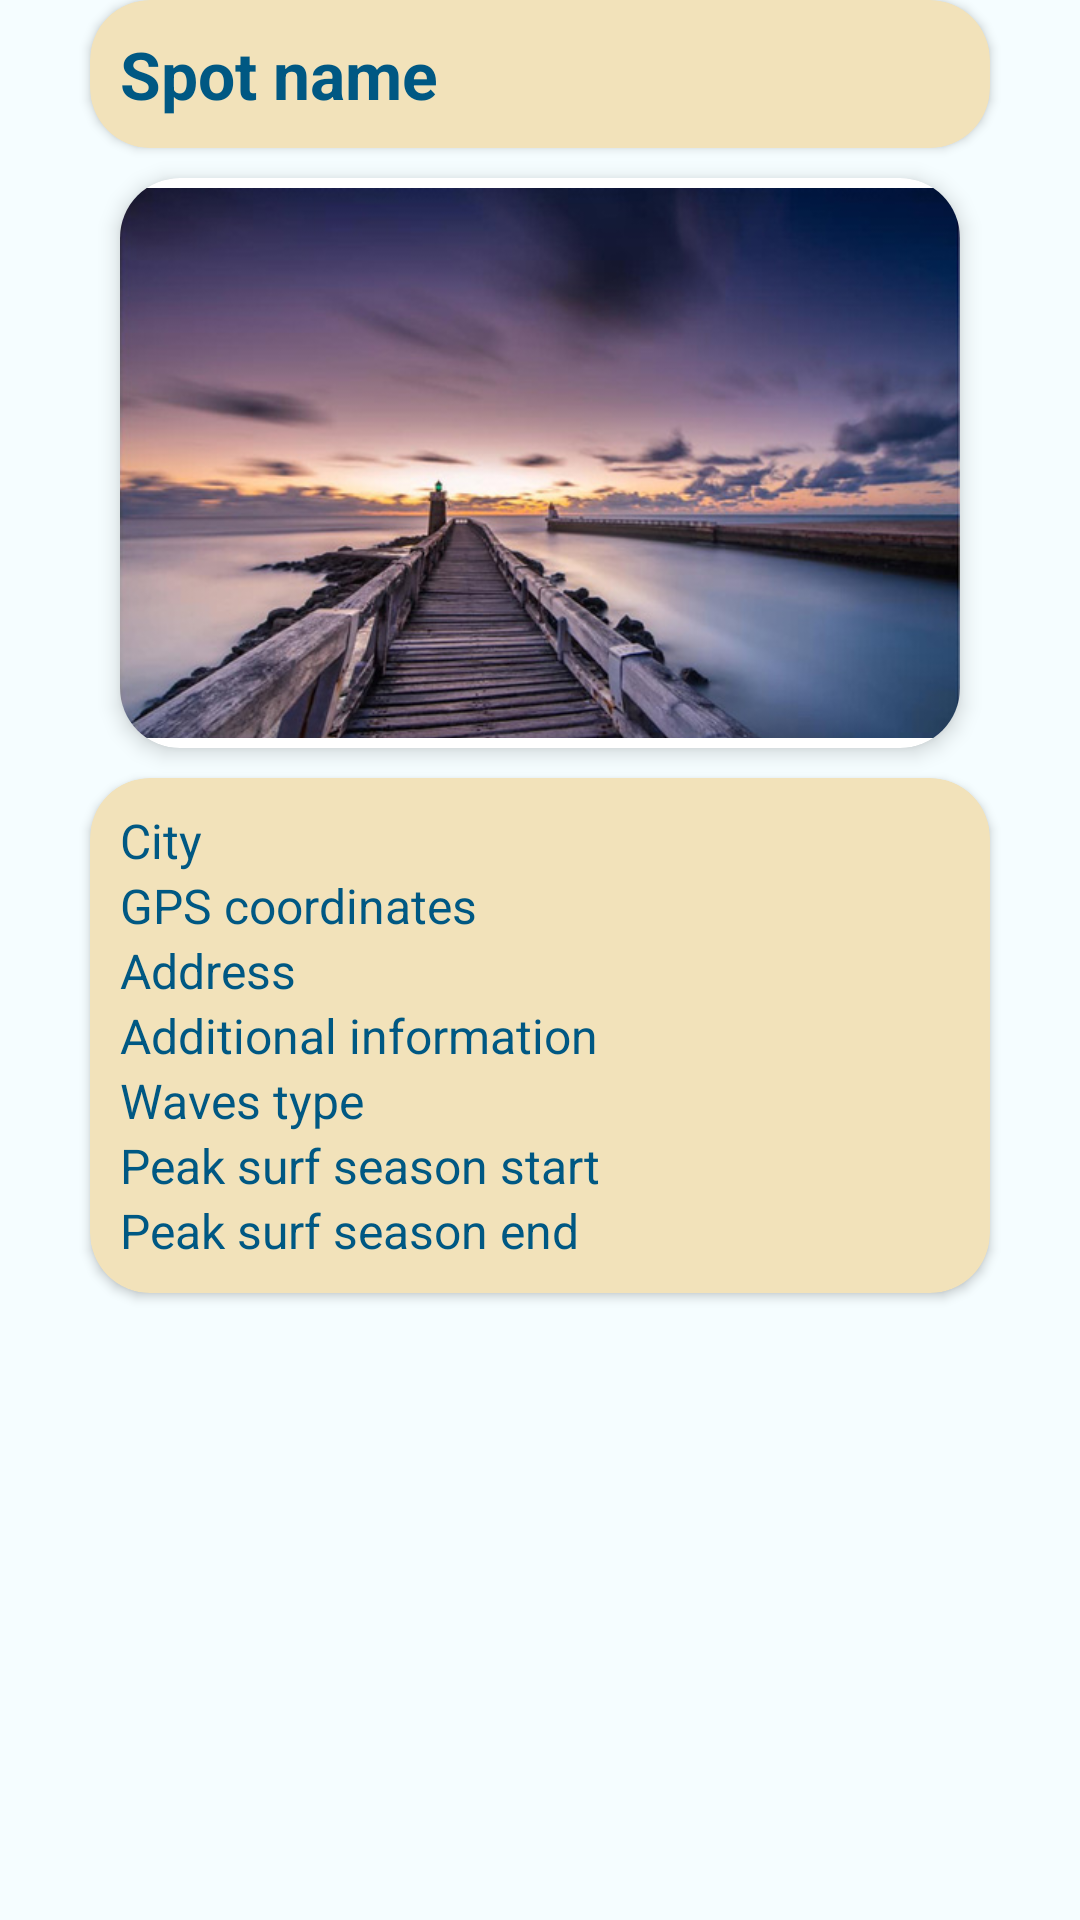

Write the Android layout XML for this screen, with the resource values it uses.
<!-- AndroidManifest.xml: application theme Theme.Gwagou_bay -->
<!-- res/layout/spot_details.xml -->
<?xml version="1.0" encoding="utf-8"?>

<LinearLayout xmlns:android="http://schemas.android.com/apk/res/android"
    xmlns:app="http://schemas.android.com/apk/res-auto"
    android:orientation="vertical"
    android:layout_width="match_parent"
    android:layout_height="match_parent">

    <androidx.cardview.widget.CardView
        android:layout_width="300dp"
        android:layout_height="wrap_content"
        android:layout_gravity="center"
        app:cardBackgroundColor="@color/beige"
        app:cardCornerRadius="20dp">

    <TextView
        android:id="@+id/detail_spot_name"
        android:layout_width="wrap_content"
        android:layout_height="wrap_content"
        android:layout_margin="@dimen/item_margin"
        android:text="@string/spot_name"
        style="@style/TitleStyle"
        android:textFontWeight="700"/>

    </androidx.cardview.widget.CardView>

    <androidx.cardview.widget.CardView
        android:layout_width="280dp"
        android:layout_height="190dp"
        android:layout_gravity="center"
        android:layout_margin="@dimen/item_margin"
        app:cardCornerRadius="20dp"
        app:cardElevation="4dp">

        <ImageView
            android:layout_width="match_parent"
            android:layout_height="match_parent"
            android:src="@drawable/capbreton"/>

    </androidx.cardview.widget.CardView>


    <androidx.cardview.widget.CardView
        android:layout_width="300dp"
        android:layout_height="wrap_content"
        android:layout_gravity="center"
        app:cardBackgroundColor="@color/beige"
        app:cardCornerRadius="20dp">

        <LinearLayout
            android:layout_width="match_parent"
            android:layout_height="wrap_content"
            android:orientation="vertical"
            android:padding="@dimen/item_margin">

            <TextView
                android:id="@+id/detail_spot_city"
                android:layout_width="match_parent"
                android:layout_height="wrap_content"
                android:text="@string/spot_city"
                style="@style/DefaultTextStyle"/>

            <TextView
                android:id="@+id/detail_spot_gps_coordinates"
                android:layout_width="wrap_content"
                android:layout_height="wrap_content"
                android:text="@string/spot_gps_coordinates"
                style="@style/DefaultTextStyle"/>

            <TextView
                android:id="@+id/detail_spot_address"
                android:layout_width="wrap_content"
                android:layout_height="wrap_content"
                android:text="@string/spot_address"
                style="@style/DefaultTextStyle"/>

            <TextView
                android:id="@+id/detail_spot_informations"
                android:layout_width="wrap_content"
                android:layout_height="wrap_content"
                android:text="@string/spot_additional_informations"
                style="@style/DefaultTextStyle"/>

            <TextView
                android:id="@+id/detail_spot_gwagou_types"
                android:layout_width="wrap_content"
                android:layout_height="wrap_content"
                android:text="@string/gwagou_types"
                style="@style/DefaultTextStyle"/>

            <TextView
                android:id="@+id/detail_spot_peak_period_start"
                android:layout_width="wrap_content"
                android:layout_height="wrap_content"
                android:text="@string/peak_surf_season_start"
                style="@style/DefaultTextStyle"/>

            <TextView
                android:id="@+id/detail_spot_peak_period_end"
                android:layout_width="wrap_content"
                android:layout_height="wrap_content"
                android:text="@string/peak_surf_season_end"
                style="@style/DefaultTextStyle"/>

        </LinearLayout>

    </androidx.cardview.widget.CardView>


</LinearLayout>
<!-- resources referenced by this layout -->
<resources>
  <color name="beige">#F2E2BA</color>
  <dimen name="item_margin">10dp</dimen>
  <!-- drawable capbreton: jpg bitmap (drawable, 57879 bytes) -->
  <string name="gwagou_types">Waves type</string>
  <string name="peak_surf_season_end">Peak surf season end</string>
  <string name="peak_surf_season_start">Peak surf season start</string>
  <string name="spot_additional_informations">Additional information</string>
  <string name="spot_address">Address</string>
  <string name="spot_city">City</string>
  <string name="spot_gps_coordinates">GPS coordinates</string>
  <string name="spot_name">Spot name</string>
  <style name="DefaultTextStyle">
          <item name="android:textColor">@color/blue</item>
          <item name="android:textSize">16sp</item>
          <item name="android:fontFamily">Arial</item>
      </style>
  <style name="TitleStyle" parent="SubtitleStyle">
          <item name="android:textSize">22sp</item>
              
      </style>
  <style name="Theme.Gwagou_bay" parent="Base.Theme.Gwagou_bay" />
  <color name="blue">#005883</color>
  <style name="SubtitleStyle" parent="DefaultTextStyle">
          <item name="android:textSize">19sp</item>
      </style>
  <style name="Base.Theme.Gwagou_bay" parent="Theme.AppCompat.Light.NoActionBar">
          
          <item name="android:windowBackground">@color/broken_white</item>
         <item name="android:button">@style/ButtonStyle</item>
  
  
      </style>
  <color name="broken_white">#F5FDFF</color>
  <style name="ButtonStyle" parent="DefaultTextStyle">
          <item name="android:textColor">@color/broken_white</item>
          <item name="android:background">@color/blue</item>
  
      </style>
</resources>
